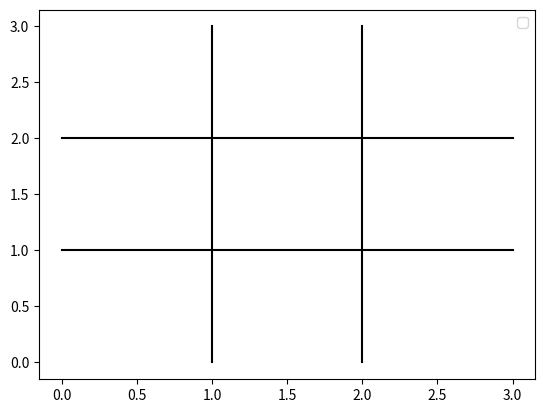

This figure's Python source:
import matplotlib.pyplot as plt

# Afficher la grille et ses coordonées
# grid va afficher la grille d'arriere plan pour les courbes et pas ce qu'on recherche
 # Definition des intersections à linterieur du carré
def afficher_grille() :
    plt.plot([0, 3], [1, 1], 'k') 
    plt.plot([0, 3], [2, 2], 'k') 
    plt.plot([1, 1], [0, 3], 'k') 
    plt.plot([2,2], [0, 3], 'k') 
    plt.legend()
    plt.show()
afficher_grille()